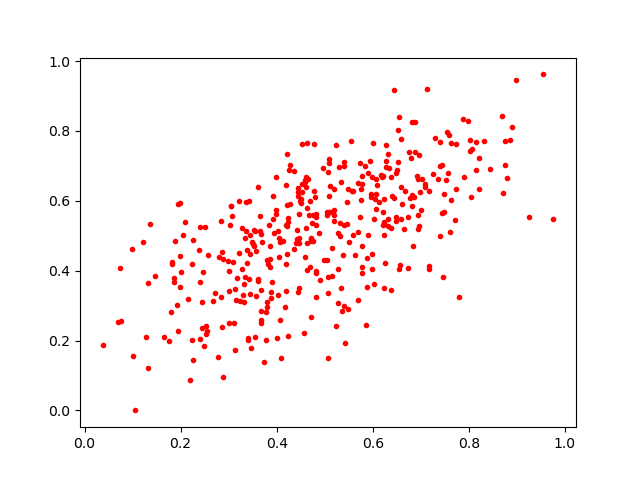

Values plotted in this chart, from the file beside it:
0.649393, 0.6880969
0.288, 0.4339
0.4505, 0.5936
0.7706, 0.5454
0.4885, 0.5087
0.3223, 0.6003
0.8899, 0.8118
0.6208, 0.5304
0.3443, 0.5035
0.8721, 0.6223
0.7626, 0.7655
0.3799, 0.2962
0.638, 0.6693
0.3089, 0.4261
0.3272, 0.5227
0.6948, 0.6632
0.1982, 0.3541
0.4809, 0.5539
0.6227, 0.502
0.7448, 0.7038
0.09969, 0.1564
0.2854, 0.2383
0.1326, 0.3659
0.5183, 0.5728
0.632, 0.7329
0.3796, 0.3117
0.5955, 0.61
0.5117, 0.642
0.498, 0.4319
0.5096, 0.7212
0.5978, 0.4472
0.8149, 0.6885
0.7088, 0.6402
0.8022, 0.7749
0.4758, 0.4844
0.4217, 0.7348
0.448, 0.5986
0.1218, 0.4826
0.2097, 0.5401
0.6867, 0.6114
0.5775, 0.6718
0.09924, 0.4634
0.2151, 0.3184
0.7468, 0.383
0.2518, 0.2189
0.6838, 0.4697
0.2456, 0.3963
0.3269, 0.404
0.5979, 0.4062
0.4096, 0.1496
0.4629, 0.4798
0.5231, 0.2403
0.8023, 0.7428
0.2891, 0.09614
0.4696, 0.4113
0.463, 0.4025
0.562, 0.4438
0.2672, 0.3133
0.5871, 0.4374
0.6888, 0.7411
0.4231, 0.2124
... 342 more rows
